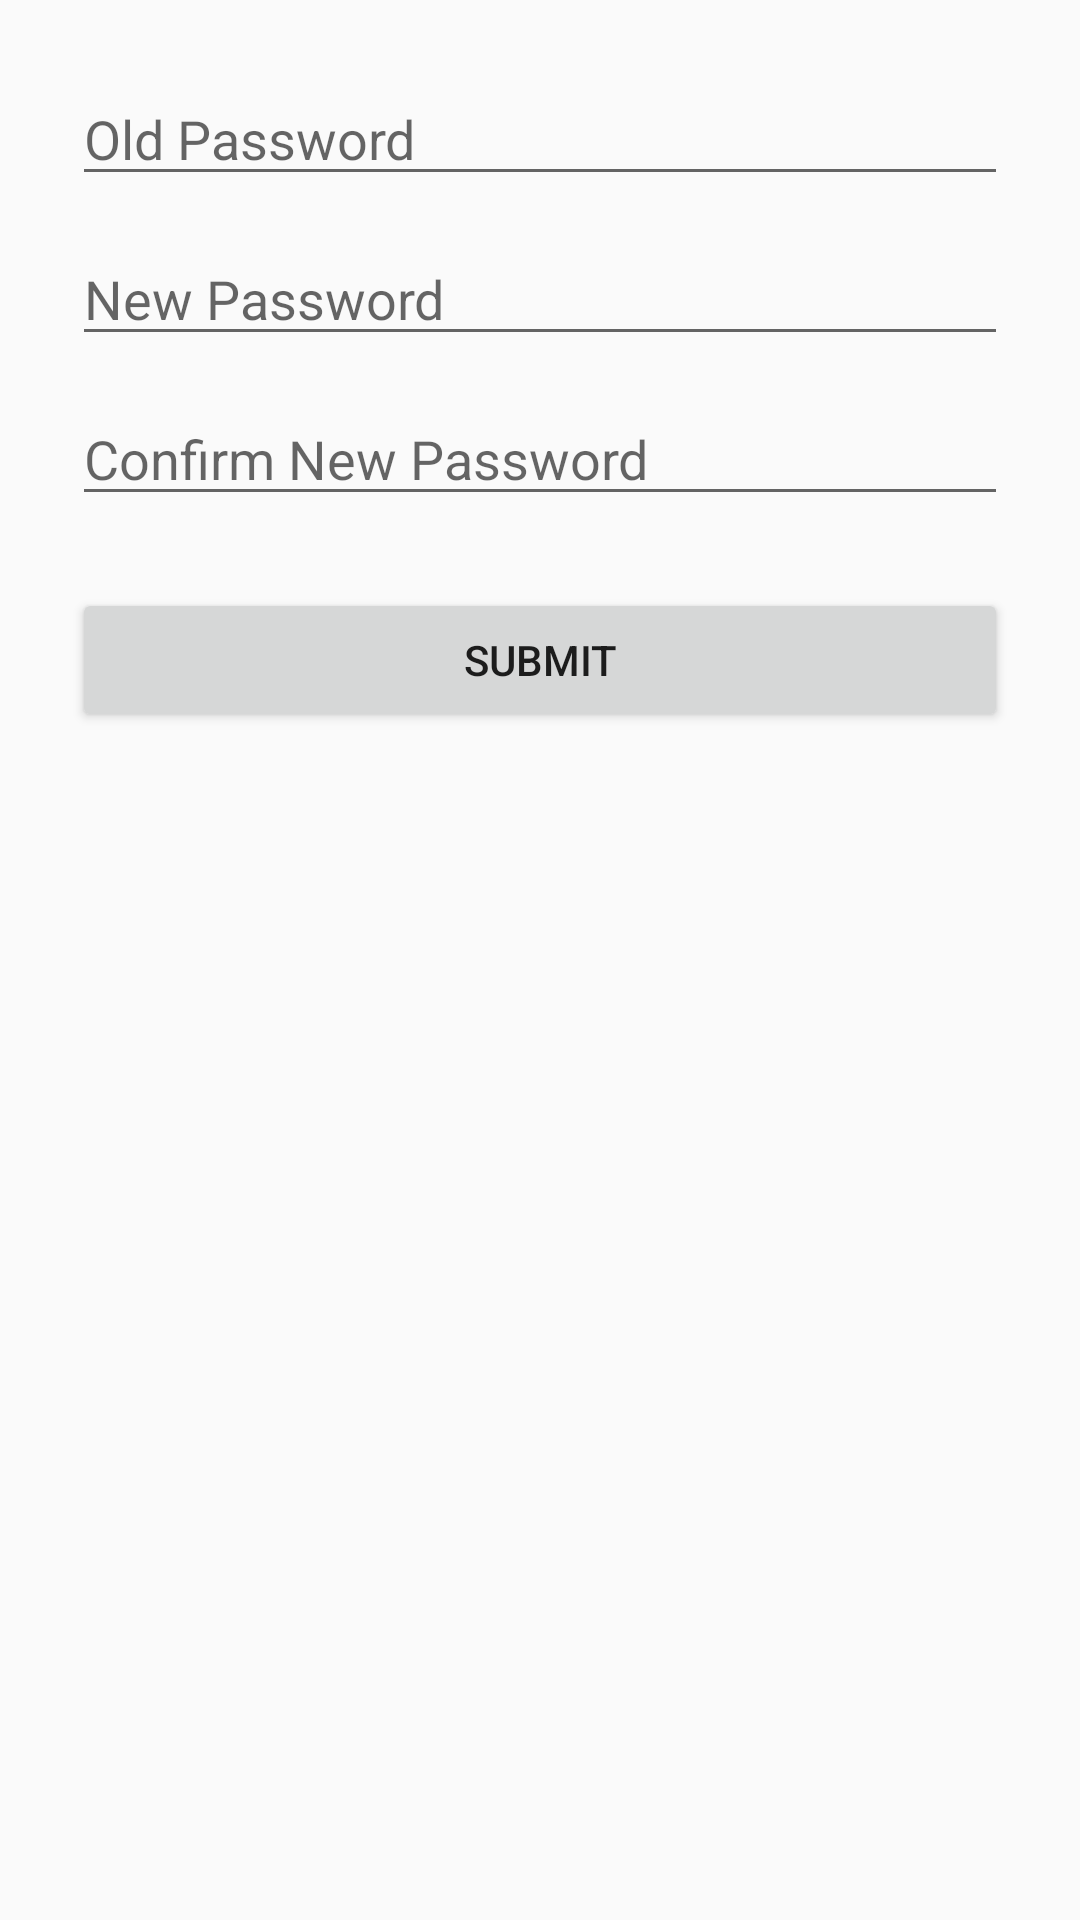

Reconstruct the res/layout file that produces this screen, plus the resources it refers to.
<!-- AndroidManifest.xml: application theme AppTheme -->
<!-- res/layout/dialog_change_password.xml -->
<LinearLayout xmlns:android="http://schemas.android.com/apk/res/android"
    xmlns:tools="http://schemas.android.com/tools"
    android:layout_width="match_parent"
    android:layout_height="wrap_content"
    android:orientation="vertical"
    android:padding="24dp">

    <EditText
        android:id="@+id/etOldPassword"
        android:layout_width="match_parent"
        android:layout_height="wrap_content"
        android:layout_marginBottom="12dp"
        android:hint="Old Password"
        android:inputType="textPassword"
        tools:ignore="TouchTargetSizeCheck" />

    <EditText
        android:id="@+id/etNewPassword"
        android:layout_width="match_parent"
        android:layout_height="wrap_content"
        android:layout_marginBottom="12dp"
        android:hint="New Password"
        android:inputType="textPassword"
        tools:ignore="TouchTargetSizeCheck" />

    <EditText
        android:id="@+id/etConfirmNewPassword"
        android:layout_width="match_parent"
        android:layout_height="wrap_content"
        android:layout_marginBottom="24dp"
        android:hint="Confirm New Password"
        android:inputType="textPassword"
        tools:ignore="TouchTargetSizeCheck" />

    <Button
        android:id="@+id/btnSubmitChangePassword"
        android:layout_width="match_parent"
        android:layout_height="wrap_content"
        android:text="Submit" />
</LinearLayout>
<!-- resources referenced by this layout -->
<resources>
  <style name="AppTheme" parent="Theme.AppCompat.Light.NoActionBar">
          
          <item name="colorPrimary">@color/colorPrimary</item>
          <item name="colorPrimaryDark">@color/colorPrimaryDark</item>
          <item name="colorAccent">@color/colorAccent</item>
      </style>
  <color name="colorPrimary">#F44336</color>
  <color name="colorPrimaryDark">#D32F2F</color>
  <color name="colorAccent">#FF9800</color>
</resources>
